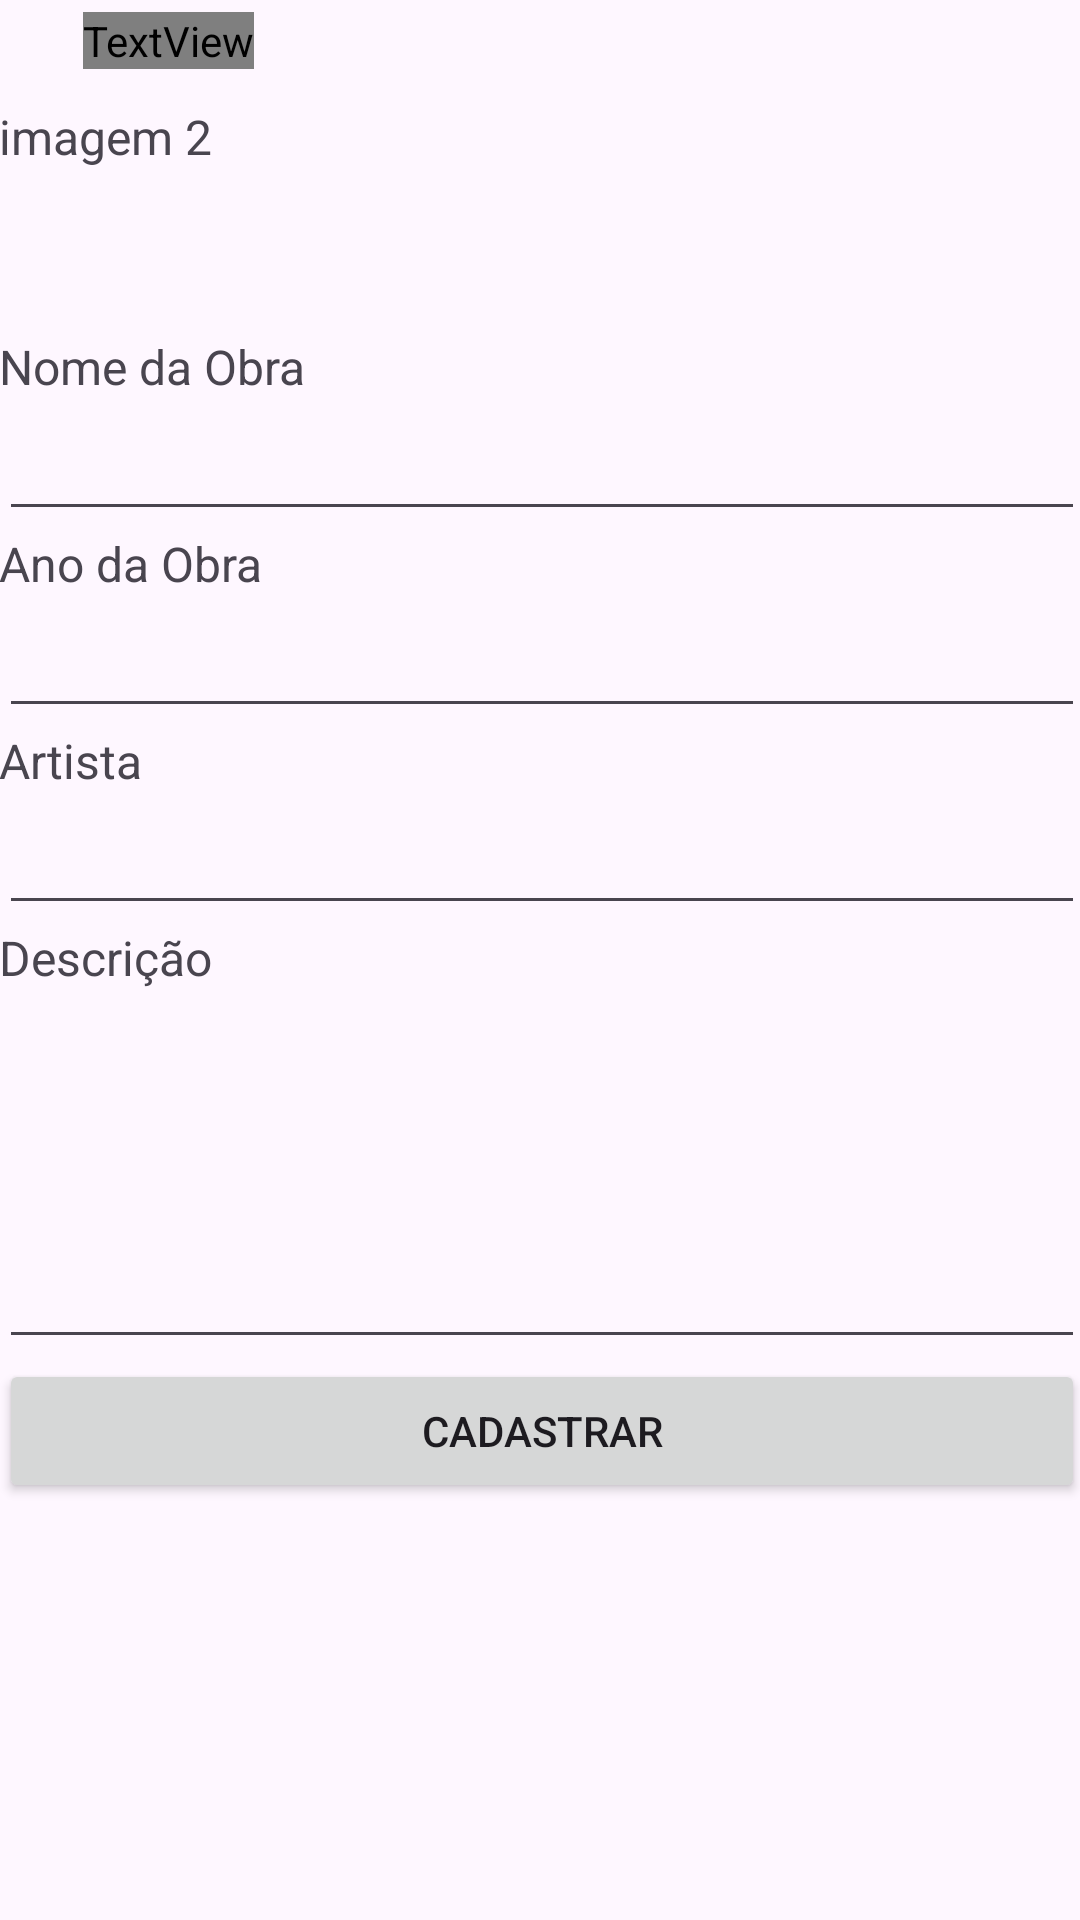

Here is an Android app screen rendered from its layout file. Give the layout XML and the strings, colors and styles it references.
<!-- AndroidManifest.xml: application theme Theme.Plataformasmoveis -->
<!-- res/layout/activity_cadastro_obra.xml -->
<?xml version="1.0" encoding="utf-8"?>
<androidx.constraintlayout.widget.ConstraintLayout xmlns:android="http://schemas.android.com/apk/res/android"
    xmlns:app="http://schemas.android.com/apk/res-auto"
    xmlns:tools="http://schemas.android.com/tools"
    android:id="@+id/main"
    android:layout_width="match_parent"
    android:layout_height="match_parent"
    tools:context=".CadastroObra">

    <TextView
        android:id="@+id/textView8"
        android:layout_width="wrap_content"
        android:layout_height="wrap_content"
        android:layout_marginTop="4dp"
        android:fontFamily="@font/alata"
        android:text="Cadastrar Obra"
        android:textSize="20sp"
        app:layout_constraintEnd_toEndOf="parent"
        app:layout_constraintHorizontal_bias="0.091"
        app:layout_constraintStart_toStartOf="parent"
        app:layout_constraintTop_toTopOf="parent" />

    <LinearLayout
        android:layout_width="362dp"
        android:layout_height="587dp"
        android:orientation="vertical"
        app:layout_constraintBottom_toBottomOf="parent"
        app:layout_constraintEnd_toEndOf="parent"
        app:layout_constraintHorizontal_bias="0.489"
        app:layout_constraintStart_toStartOf="parent"
        app:layout_constraintTop_toTopOf="parent"
        app:layout_constraintVertical_bias="0.652">

        <TextView
            android:id="@+id/textView10"
            android:layout_width="match_parent"
            android:layout_height="wrap_content"
            android:text="imagem 2"
            android:textSize="16sp" />

        <ImageView
            android:id="@+id/cadastrar_imagem"
            android:layout_width="55dp"
            android:layout_height="55dp"
            tools:srcCompat="@tools:sample/avatars" />

        <TextView
            android:id="@+id/textView15"
            android:layout_width="match_parent"
            android:layout_height="wrap_content"
            android:text="Nome da Obra"
            android:textSize="16sp" />

        <EditText
            android:id="@+id/edt_nomeObra"
            android:layout_width="match_parent"
            android:layout_height="wrap_content"
            android:ems="10"
            android:inputType="text"
            android:textSize="20sp" />

        <TextView
            android:id="@+id/textView14"
            android:layout_width="match_parent"
            android:layout_height="wrap_content"
            android:text="Ano da Obra"
            android:textSize="16sp" />

        <EditText
            android:id="@+id/edt_anoObra"
            android:layout_width="match_parent"
            android:layout_height="wrap_content"
            android:ems="10"
            android:inputType="text"
            android:textSize="20sp" />

        <TextView
            android:id="@+id/textView17"
            android:layout_width="match_parent"
            android:layout_height="wrap_content"
            android:text="Artista"
            android:textSize="16sp" />

        <EditText
            android:id="@+id/edt_artistaObra"
            android:layout_width="match_parent"
            android:layout_height="wrap_content"
            android:ems="10"
            android:inputType="text"
            android:textSize="20sp" />

        <TextView
            android:id="@+id/textView16"
            android:layout_width="match_parent"
            android:layout_height="wrap_content"
            android:text="Descrição"
            android:textSize="16sp" />

        <EditText
            android:id="@+id/edt_descricaoObra"
            android:layout_width="match_parent"
            android:layout_height="123dp"
            android:ems="10"
            android:inputType="text"
            android:textSize="20sp" />

        <Button
            android:id="@+id/btn_ConfirmarCadastro"
            android:layout_width="match_parent"
            android:layout_height="wrap_content"
            android:text="Cadastrar" />
    </LinearLayout>

</androidx.constraintlayout.widget.ConstraintLayout>
<!-- resources referenced by this layout -->
<resources>
  <style name="Theme.Plataformasmoveis" parent="Base.Theme.Plataformasmoveis" />
  <style name="Base.Theme.Plataformasmoveis" parent="Theme.Material3.DayNight.NoActionBar">
          
          
      </style>
</resources>
